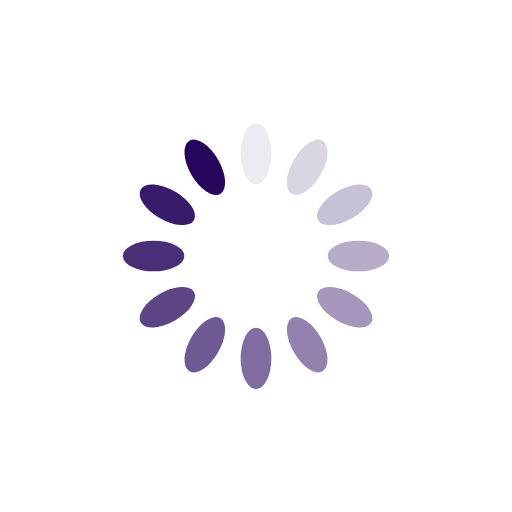
t = 0.00 s
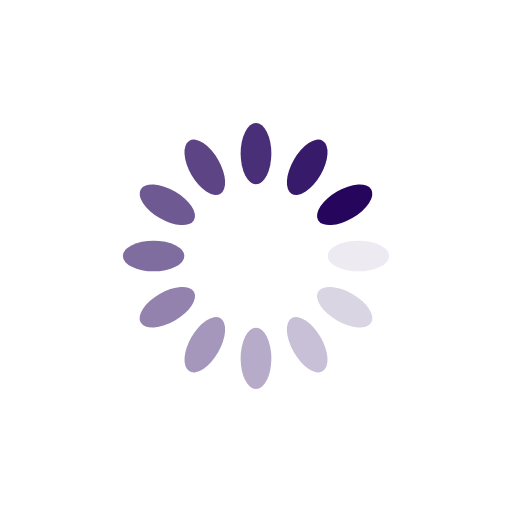
t = 0.25 s
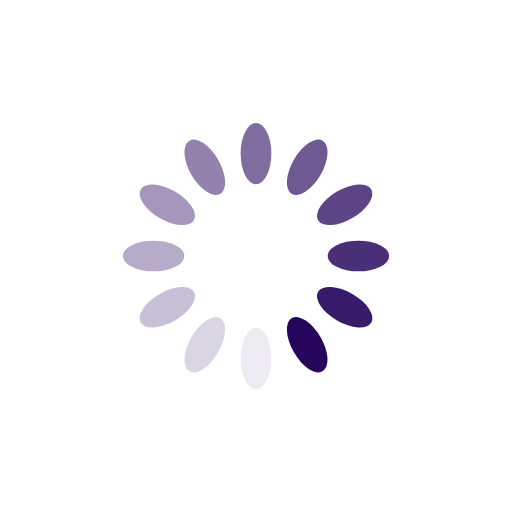
t = 0.50 s
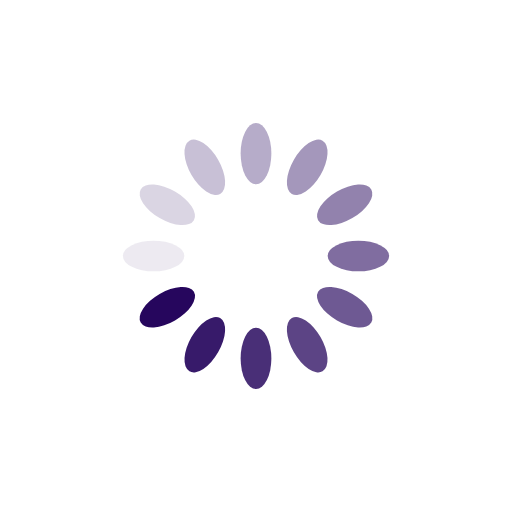
t = 0.75 s

The animated SVG that drew these frames (rendered in a browser with its animation timeline set to each time). Animation: 12 SMIL elements (animate=12); one cycle of 1.00 s, repeats indefinitely.

<svg xmlns="http://www.w3.org/2000/svg" viewBox="0 0 100 100" preserveAspectRatio="xMidYMid" width="200" height="200" style="shape-rendering: auto; display: block; background: transparent;" xmlns:xlink="http://www.w3.org/1999/xlink"><g><g transform="rotate(0 50 50)">
  <rect fill="#26065d" height="12" width="6" ry="6" rx="3" y="24" x="47">
    <animate repeatCount="indefinite" begin="-0.9166666666666666s" dur="1s" keyTimes="0;1" values="1;0" attributeName="opacity"></animate>
  </rect>
</g><g transform="rotate(30 50 50)">
  <rect fill="#26065d" height="12" width="6" ry="6" rx="3" y="24" x="47">
    <animate repeatCount="indefinite" begin="-0.8333333333333334s" dur="1s" keyTimes="0;1" values="1;0" attributeName="opacity"></animate>
  </rect>
</g><g transform="rotate(60 50 50)">
  <rect fill="#26065d" height="12" width="6" ry="6" rx="3" y="24" x="47">
    <animate repeatCount="indefinite" begin="-0.75s" dur="1s" keyTimes="0;1" values="1;0" attributeName="opacity"></animate>
  </rect>
</g><g transform="rotate(90 50 50)">
  <rect fill="#26065d" height="12" width="6" ry="6" rx="3" y="24" x="47">
    <animate repeatCount="indefinite" begin="-0.6666666666666666s" dur="1s" keyTimes="0;1" values="1;0" attributeName="opacity"></animate>
  </rect>
</g><g transform="rotate(120 50 50)">
  <rect fill="#26065d" height="12" width="6" ry="6" rx="3" y="24" x="47">
    <animate repeatCount="indefinite" begin="-0.5833333333333334s" dur="1s" keyTimes="0;1" values="1;0" attributeName="opacity"></animate>
  </rect>
</g><g transform="rotate(150 50 50)">
  <rect fill="#26065d" height="12" width="6" ry="6" rx="3" y="24" x="47">
    <animate repeatCount="indefinite" begin="-0.5s" dur="1s" keyTimes="0;1" values="1;0" attributeName="opacity"></animate>
  </rect>
</g><g transform="rotate(180 50 50)">
  <rect fill="#26065d" height="12" width="6" ry="6" rx="3" y="24" x="47">
    <animate repeatCount="indefinite" begin="-0.4166666666666667s" dur="1s" keyTimes="0;1" values="1;0" attributeName="opacity"></animate>
  </rect>
</g><g transform="rotate(210 50 50)">
  <rect fill="#26065d" height="12" width="6" ry="6" rx="3" y="24" x="47">
    <animate repeatCount="indefinite" begin="-0.3333333333333333s" dur="1s" keyTimes="0;1" values="1;0" attributeName="opacity"></animate>
  </rect>
</g><g transform="rotate(240 50 50)">
  <rect fill="#26065d" height="12" width="6" ry="6" rx="3" y="24" x="47">
    <animate repeatCount="indefinite" begin="-0.25s" dur="1s" keyTimes="0;1" values="1;0" attributeName="opacity"></animate>
  </rect>
</g><g transform="rotate(270 50 50)">
  <rect fill="#26065d" height="12" width="6" ry="6" rx="3" y="24" x="47">
    <animate repeatCount="indefinite" begin="-0.16666666666666666s" dur="1s" keyTimes="0;1" values="1;0" attributeName="opacity"></animate>
  </rect>
</g><g transform="rotate(300 50 50)">
  <rect fill="#26065d" height="12" width="6" ry="6" rx="3" y="24" x="47">
    <animate repeatCount="indefinite" begin="-0.08333333333333333s" dur="1s" keyTimes="0;1" values="1;0" attributeName="opacity"></animate>
  </rect>
</g><g transform="rotate(330 50 50)">
  <rect fill="#26065d" height="12" width="6" ry="6" rx="3" y="24" x="47">
    <animate repeatCount="indefinite" begin="0s" dur="1s" keyTimes="0;1" values="1;0" attributeName="opacity"></animate>
  </rect>
</g><g></g></g><!-- [ldio] generated by https://loading.io --></svg>
